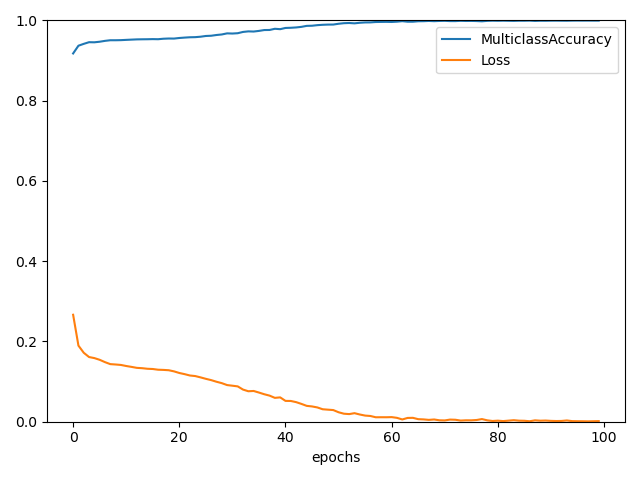

The file beside this chart, header and first rows:
, MulticlassAccuracy, Loss
0, 0.9178, 0.2666
1, 0.9372, 0.1897
2, 0.9418, 0.1719
3, 0.9459, 0.1612
4, 0.9457, 0.1586
5, 0.9471, 0.1543
6, 0.9492, 0.1485
7, 0.9508, 0.1435
8, 0.9508, 0.1426
9, 0.951, 0.1415
10, 0.9517, 0.1389
11, 0.9523, 0.1367
12, 0.9529, 0.1342
13, 0.9532, 0.1334
14, 0.9533, 0.132
15, 0.9536, 0.1314
16, 0.9534, 0.1296
17, 0.9546, 0.1291
18, 0.9551, 0.1283
19, 0.955, 0.1255
20, 0.9564, 0.1215
21, 0.9574, 0.1186
22, 0.9582, 0.1152
23, 0.9585, 0.1138
24, 0.9596, 0.1105
25, 0.9614, 0.1069
26, 0.962, 0.1037
27, 0.9639, 0.09964
28, 0.9652, 0.09615
29, 0.9679, 0.09136
30, 0.9675, 0.08977
31, 0.9683, 0.08808
32, 0.9715, 0.08011
33, 0.9729, 0.07595
34, 0.9725, 0.07664
35, 0.9741, 0.07269
36, 0.9762, 0.0685
37, 0.9764, 0.06504
38, 0.9793, 0.05947
39, 0.9784, 0.06066
40, 0.9814, 0.05193
41, 0.9819, 0.05172
42, 0.9827, 0.04884
43, 0.9841, 0.04441
44, 0.9866, 0.03952
45, 0.9869, 0.0381
46, 0.9884, 0.0356
47, 0.9893, 0.03108
48, 0.9898, 0.03006
49, 0.9899, 0.02906
50, 0.9919, 0.02359
51, 0.9933, 0.01998
52, 0.9938, 0.01901
53, 0.9929, 0.0213
54, 0.9943, 0.018
55, 0.9952, 0.0153
56, 0.9953, 0.01428
57, 0.9962, 0.01109
58, 0.9965, 0.0112
59, 0.9966, 0.01114
... 40 more rows
